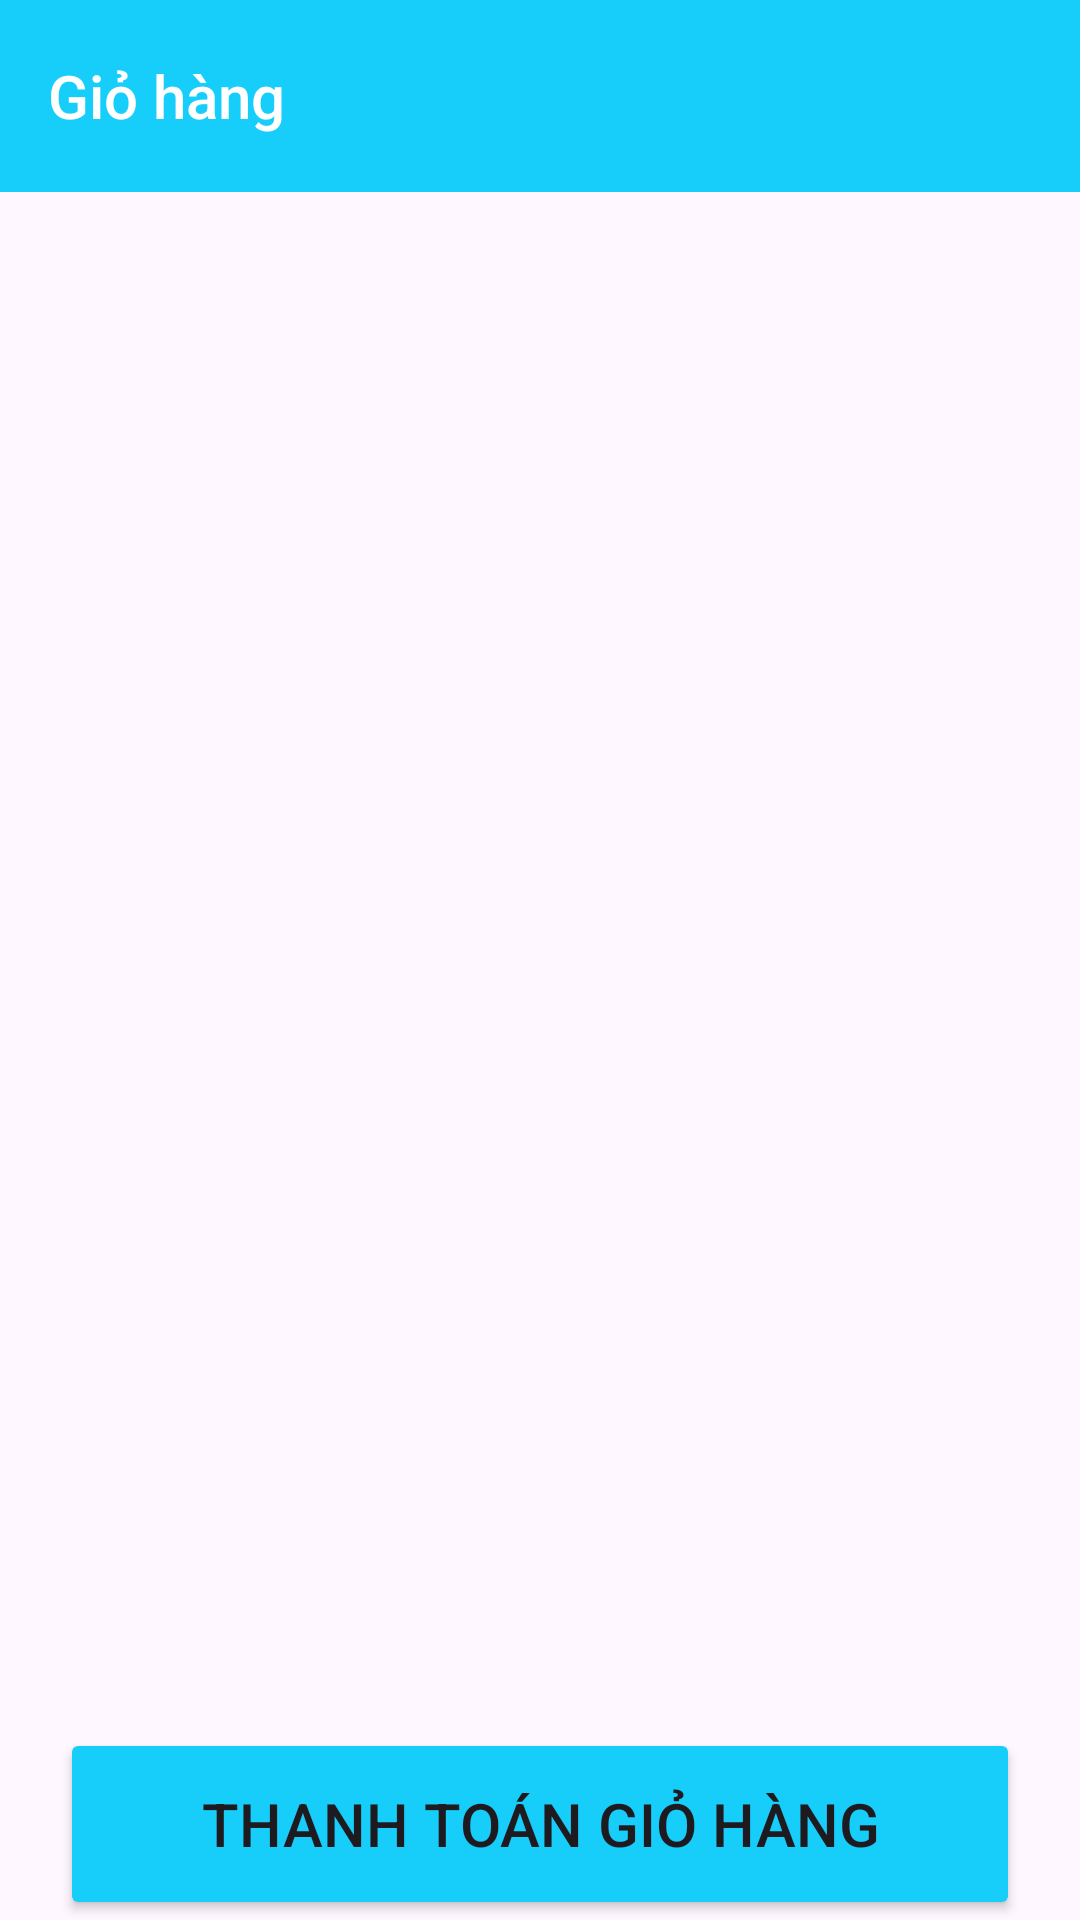

The Android layout XML behind this screen, and the referenced resources:
<!-- AndroidManifest.xml: application theme Theme.SalesManager -->
<!-- res/layout/activity_shopping_cart.xml -->
<?xml version="1.0" encoding="utf-8"?>
<LinearLayout xmlns:android="http://schemas.android.com/apk/res/android"
    xmlns:app="http://schemas.android.com/apk/res-auto"
    xmlns:tools="http://schemas.android.com/tools"
    android:layout_width="match_parent"
    android:layout_height="match_parent"
    android:orientation="vertical"
    tools:context=".activities.user.ShoppingCartActivity">
    <androidx.appcompat.widget.Toolbar
        android:id="@+id/toolbar"
        android:layout_width="match_parent"
        android:layout_height="wrap_content"
        android:background="#17CEFB"
        style="@style/ToolBarStyle.Event"
        app:title="Giỏ hàng">
    </androidx.appcompat.widget.Toolbar>
    <LinearLayout
        android:layout_width="match_parent"
        android:layout_height="0dp"
        android:layout_weight="8">

        <FrameLayout
            android:layout_width="match_parent"
            android:layout_height="match_parent">

            <ListView
                android:id="@+id/listviewgiohang"
                android:layout_width="match_parent"
                android:layout_height="match_parent"
                />
        </FrameLayout>
    </LinearLayout>
    <Button
        android:id="@+id/buttonthanhtoan"
        android:layout_width="match_parent"
        android:layout_height="0dp"
        android:layout_marginHorizontal="20dp"
        android:layout_weight="1"
        android:backgroundTint="#17CEFB"
        android:text="Thanh toán giỏ hàng"
        android:textSize="20sp" />

</LinearLayout>
<!-- resources referenced by this layout -->
<resources>
  <style name="ToolBarStyle.Event" parent="ToolBarStyle">
          <item name="titleTextAppearance">@style/TextAppearance.Widget.Event.Toolbar.Title</item>
      </style>
  <style name="Theme.SalesManager" parent="Base.Theme.SalesManager" />
  
      //toolbar
  <style name="ToolBarStyle" parent="ToolBarStyle.Base" />
  <style name="TextAppearance.Widget.Event.Toolbar.Title" parent="TextAppearance.Widget.AppCompat.Toolbar.Title">
          
          <item name="android:textStyle">normal</item>
          <item name="android:textSize">20dp</item>
      </style>
  <style name="Base.Theme.SalesManager" parent="Theme.Material3.DayNight.NoActionBar">
          
          
      </style>
  <style name="ToolBarStyle.Base" parent="">
          <item name="popupTheme">@style/ThemeOverlay.AppCompat.Light</item>
          <item name="theme">@style/ThemeOverlay.AppCompat.Dark.ActionBar</item>
      </style>
</resources>
